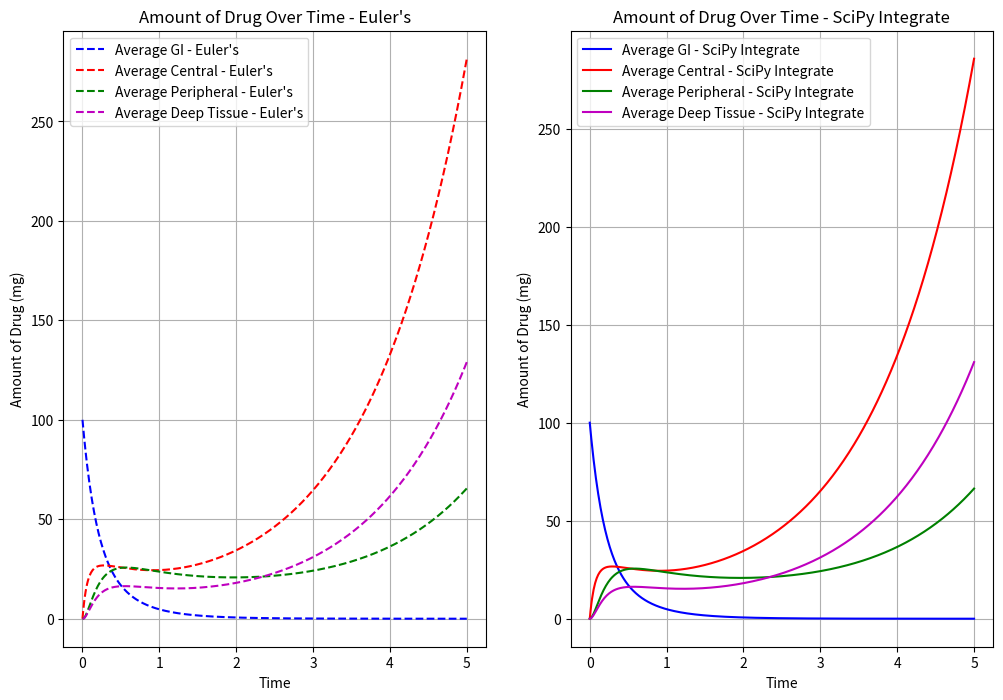

This figure's Python source:
import numpy as np
import matplotlib.pyplot as plt
import scipy
from scipy.integrate import solve_ivp

h = 0.01 #step size
t = np.arange(0, 5 + h, h) #time values

#amount of drug in gi and three compartments
def ab(t, gi, c, p, dt, ka, k10, k12, k21, k13, k31):
    return - 1 * ka * gi, ka * gi + k21 * p + k31 * dt - k10 * c - k12 * c - k13 * dt, k12 * c - k21 * p, k13 * c - k31 * dt

vectorized_ab = np.vectorize(ab)

d = 100 #mg
gi0 = d #initial condition for gi
c0 = 0 #initial condition for central
p0 = 0 #initial condition for peripheral
dt0 = 0 #initial condition for deep tissue
ka = np.random.uniform(low=1,high=10,size=10) #absorption constant
k10 = np.random.uniform(low=1,high=10,size=10) #elimination constant
k12 = np.random.uniform(low=1,high=10,size=10) #central to peripheral constant
k21 = np.random.uniform(low=1,high=10,size=10) #peripheral to central constant
k13 = np.random.uniform(low=1,high=10,size=10) #central to deep tissue constant
k31 = np.random.uniform(low=1,high=10,size=10) #deep tissue to central constant

gcpd = np.zeros((len(t), 4, len(ka)))
gcpd[0, 0, :] = gi0
gcpd[0, 1, :] = c0
gcpd[0, 2, :] = p0
gcpd[0, 3, :] = dt0

for i in range(0, len(t) - 1):
    agi, ac, ap, adt = vectorized_ab(t[1], gcpd[i, 0, :], gcpd[i, 1, :], gcpd[i, 2, :], gcpd[i, 3, :], ka, k10, k12, k21, k13, k31)
    gcpd[i + 1, 0, :] = gcpd[i, 0, :] + h * agi
    gcpd[i + 1, 1, :] = gcpd[i, 1, :] + h * ac
    gcpd[i + 1, 2, :] = gcpd[i, 2, :] + h * ap
    gcpd[i + 1, 3, :] = gcpd[i, 3, :] + h * adt

gi = gcpd[:, 0, :]
avg_gi = np.mean(gi, axis=1)
c = gcpd[:, 1, :]
avg_c = np.mean(c, axis=1)
p = gcpd[:, 2, :]
avg_p = np.mean(p, axis=1)
dt = gcpd[:, 3, :]
avg_dt = np.mean(dt, axis=1)

def ab_scipy(t, gcpd, ka, k10, k12, k21, k13, k31):
    gi = gcpd[0:10]
    c = gcpd[10:20]
    p = gcpd[20:30]
    dt = gcpd[30:40]
    agi, ac, ap, adt = vectorized_ab(t, gi, c, p, dt, ka, k10, k12, k21, k13, k31)
    return np.concatenate((agi, ac, ap, adt))
    
scipy_solved = solve_ivp(ab_scipy, (0, 5), np.concatenate((np.full(10, gi0), np.full(10, c0), np.full(10, p0), np.full(10, dt0))), args=(ka, k10, k12, k21, k13, k31), t_eval=t)

solved_gi = scipy_solved.y[0:10, :]
avg_solved_gi = np.mean(solved_gi, axis=0)
solved_c = scipy_solved.y[10:20, :]
avg_solved_c = np.mean(solved_c, axis=0)
solved_p = scipy_solved.y[20:30, :]
avg_solved_p = np.mean(solved_p, axis=0)
solved_dt = scipy_solved.y[30:40, :]
avg_solved_dt = np.mean(solved_dt, axis=0)

plt.figure(figsize = (12, 8))

plt.subplot(121)
plt.plot(t, avg_gi, 'b--', label="Average GI - Euler's")
plt.plot(t, avg_c, 'r--', label="Average Central - Euler's")
plt.plot(t, avg_p, 'g--', label="Average Peripheral - Euler's")
plt.plot(t, avg_dt, 'm--', label="Average Deep Tissue - Euler's")
plt.title("Amount of Drug Over Time - Euler's")
plt.xlabel('Time')
plt.ylabel('Amount of Drug (mg)')
plt.legend()
plt.grid()

plt.subplot(122)
plt.plot(t, avg_solved_gi, 'b', label='Average GI - SciPy Integrate')
plt.plot(t, avg_solved_c, 'r', label='Average Central - SciPy Integrate')
plt.plot(t, avg_solved_p, 'g', label='Average Peripheral - SciPy Integrate')
plt.plot(t, avg_solved_dt, 'm', label='Average Deep Tissue - SciPy Integrate')
plt.title('Amount of Drug Over Time - SciPy Integrate')
plt.xlabel('Time')
plt.ylabel('Amount of Drug (mg)')
plt.legend()
plt.grid()

plt.show()
